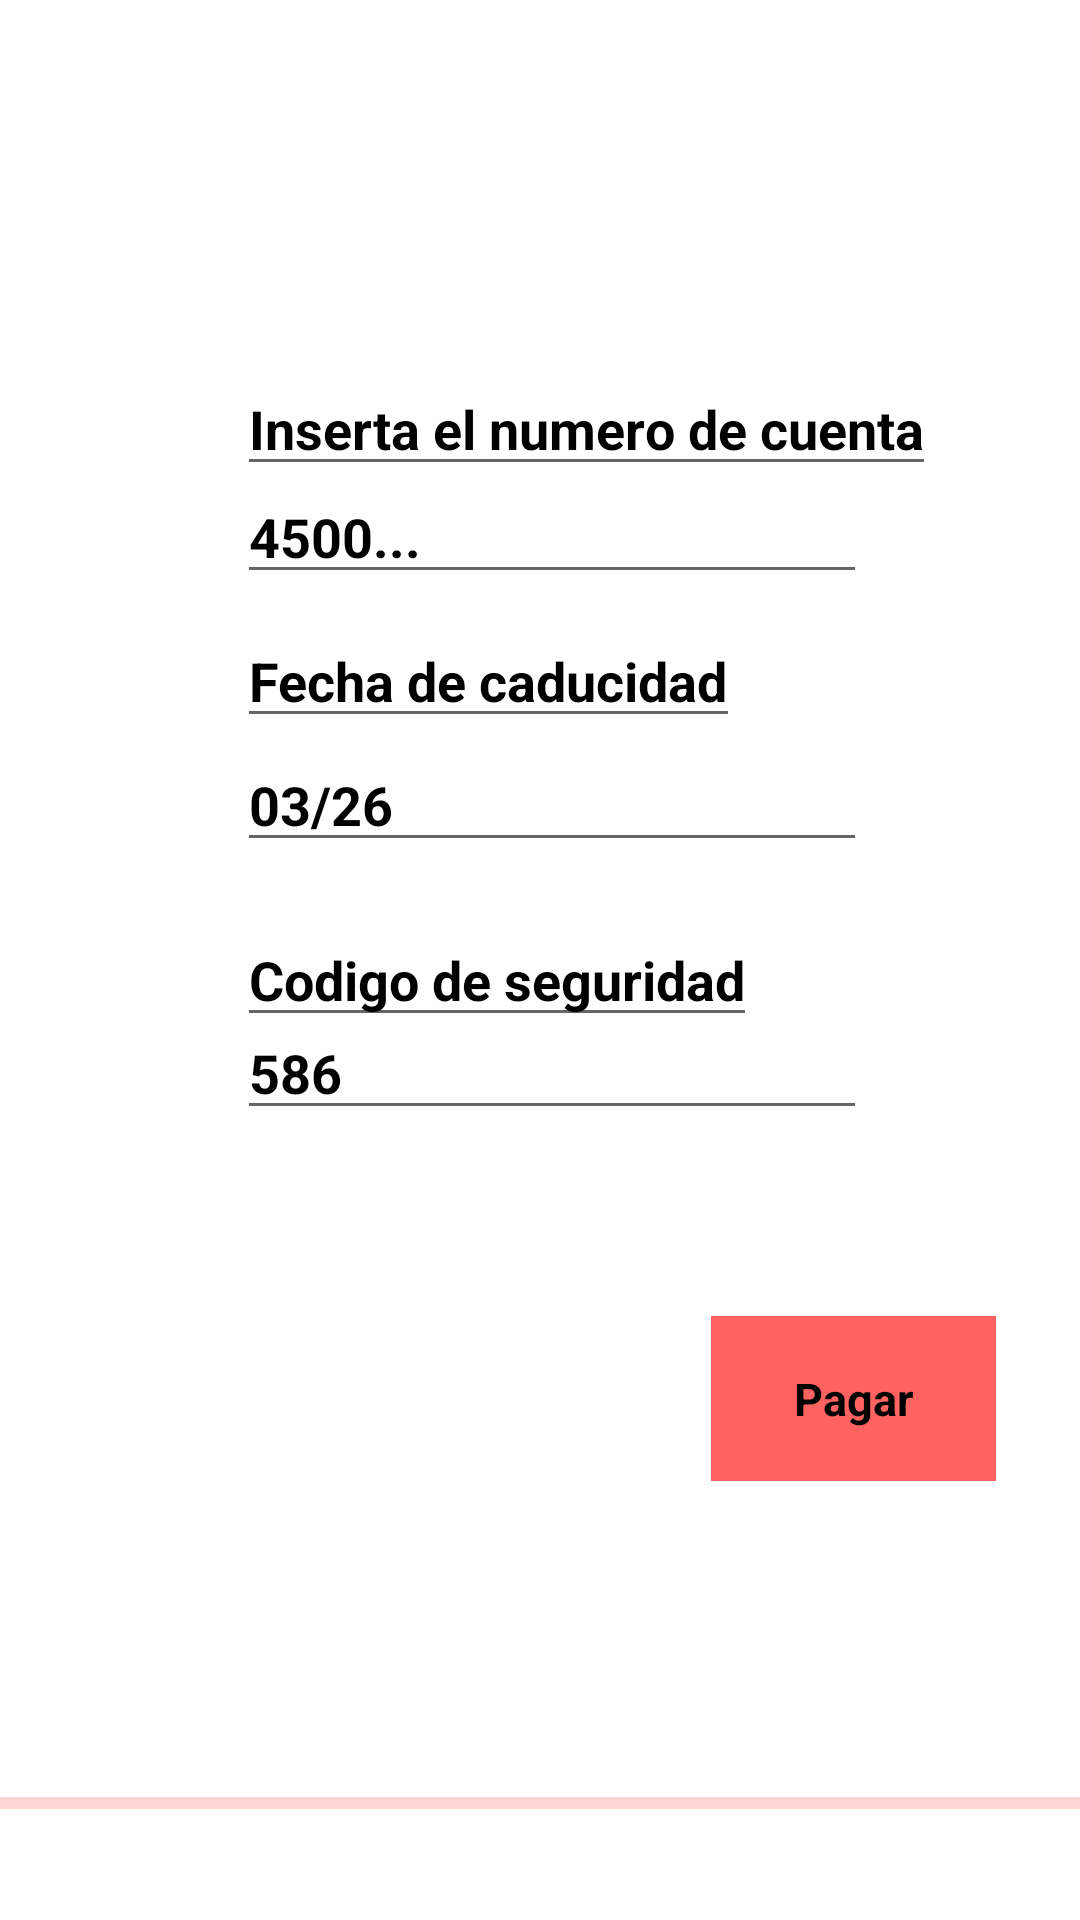

Android layout source for this screen:
<!-- AndroidManifest.xml: application theme AppTheme -->
<!-- res/layout/activity_pagar.xml -->
<?xml version="1.0" encoding="utf-8"?>
<androidx.constraintlayout.widget.ConstraintLayout xmlns:android="http://schemas.android.com/apk/res/android"
    xmlns:app="http://schemas.android.com/apk/res-auto"
    xmlns:tools="http://schemas.android.com/tools"
    android:layout_width="match_parent"
    android:layout_height="match_parent"
    tools:context=".Activity_Pagar">

    <TextView
        android:id="@+id/TVnumcuenta"
        android:layout_width="wrap_content"
        android:layout_height="wrap_content"
        android:layout_marginStart="79dp"
        android:layout_marginTop="140dp"
        android:text="@string/NumCuenta"
        style="@style/MyEditTextStyle"
        app:layout_constraintBottom_toTopOf="@+id/ETnumeroTarjeta"
        app:layout_constraintLeft_toLeftOf="parent"
        app:layout_constraintRight_toRightOf="parent"
        app:layout_constraintStart_toStartOf="parent"
        app:layout_constraintTop_toTopOf="parent"
        app:layout_constraintVertical_bias="0.787"/>

    <EditText
        android:id="@+id/ETnumeroTarjeta"
        android:layout_width="wrap_content"
        android:layout_height="wrap_content"
        android:layout_marginStart="79dp"
        android:layout_marginTop="150dp"
        android:autofillHints=""
        android:ems="10"
        android:hint="@string/NumTarjetaHint"
        android:inputType="number"
        android:maxLength="12"
        style="@style/MyEditTextStyle"
        app:layout_constraintStart_toStartOf="parent"
        app:layout_constraintTop_toTopOf="parent"
        app:layout_constraintBottom_toTopOf="@+id/TVFechaCad"
        app:layout_constraintLeft_toLeftOf="parent"
        app:layout_constraintRight_toRightOf="parent"
        app:layout_constraintTop_toBottomOf="@+id/TVnumcuenta"
        tools:targetApi="o"/>

    <TextView
        android:id="@+id/TVFechaCad"
        android:layout_width="wrap_content"
        android:layout_height="wrap_content"
        android:layout_marginStart="79dp"
        android:layout_marginTop="21dp"
        android:text="@string/FechaCredito"
        style="@style/MyEditTextStyle"
        app:layout_constraintBottom_toTopOf="@+id/ETfechaCaducidad"
        app:layout_constraintHorizontal_bias="1.0"
        app:layout_constraintLeft_toLeftOf="parent"
        app:layout_constraintRight_toRightOf="parent"
        app:layout_constraintStart_toStartOf="parent"
        app:layout_constraintTop_toBottomOf="@+id/ETnumeroTarjeta"
        app:layout_constraintTop_toTopOf="parent"
        app:layout_constraintVertical_bias="1.0"/>

    <EditText
        android:id="@+id/ETfechaCaducidad"
        android:layout_width="wrap_content"
        android:layout_height="wrap_content"
        android:layout_marginStart="79dp"
        android:layout_marginTop="48dp"
        android:autofillHints=""
        android:ems="10"
        android:maxLength="5"
        android:hint="@string/FechaCadHint"
        android:inputType="textPersonName"
        style="@style/MyEditTextStyle"
        tools:targetApi="o"
        app:layout_constraintBottom_toTopOf="@+id/TVCodSeguridad"
        app:layout_constraintLeft_toLeftOf="parent"
        app:layout_constraintRight_toRightOf="parent"
        app:layout_constraintStart_toStartOf="parent"
        app:layout_constraintTop_toBottomOf="@+id/ETnumeroTarjeta"/>

    <TextView
        android:id="@+id/TVCodSeguridad"
        android:layout_width="wrap_content"
        android:layout_height="wrap_content"
        android:layout_marginStart="79dp"
        android:layout_marginTop="17dp"
        android:text="@string/CodSeguridadtarjeta"
        style="@style/MyEditTextStyle"
        app:layout_constraintBottom_toTopOf="@+id/ETcodigoSeguridad"
        app:layout_constraintLeft_toLeftOf="parent"
        app:layout_constraintRight_toRightOf="parent"
        app:layout_constraintStart_toStartOf="parent"
        app:layout_constraintTop_toBottomOf="@+id/ETfechaCaducidad"/>

    <EditText
        android:id="@+id/ETcodigoSeguridad"
        android:layout_width="wrap_content"
        android:layout_height="wrap_content"
        android:layout_marginStart="79dp"
        android:layout_marginTop="48dp"
        android:autofillHints=""
        android:ems="10"
        android:hint="@string/CodsegHint"
        android:inputType="number"
        android:maxLength="3"
        style="@style/MyEditTextStyle"
        app:layout_constraintStart_toStartOf="parent"
        app:layout_constraintTop_toBottomOf="@+id/ETfechaCaducidad"
        tools:targetApi="o"/>

    <Button
        android:id="@+id/botonPagar"
        android:layout_width="95dp"
        android:layout_height="55dp"
        android:layout_marginEnd="28dp"
        android:layout_marginBottom="76dp"
        android:text="@string/BTNPagar"
        app:layout_constraintBottom_toBottomOf="parent"
        app:layout_constraintEnd_toEndOf="parent"
        app:layout_constraintTop_toBottomOf="@+id/ETcodigoSeguridad"
        app:layout_constraintVertical_bias="0.468"/>

    <ProgressBar
        android:id="@+id/barraProgesoPagar"
        style="?android:attr/progressBarStyleHorizontal"
        android:layout_width="365dp"
        android:layout_height="60dp"
        android:layout_marginBottom="9dp"
        android:progressBackgroundTint="@color/colorAccent"
        app:layout_constraintBottom_toBottomOf="parent"
        app:layout_constraintEnd_toEndOf="parent"
        app:layout_constraintStart_toStartOf="parent" />

</androidx.constraintlayout.widget.ConstraintLayout>
<!-- resources referenced by this layout -->
<resources>
  <color name="colorAccent">#FF6361</color>
  <string name="BTNPagar">Pagar</string>
  <string name="CodSeguridadtarjeta">Codigo de seguridad</string>
  <string name="CodsegHint">586</string>
  <string name="FechaCadHint">03/26</string>
  <string name="FechaCredito">Fecha de caducidad</string>
  <string name="NumCuenta">Inserta el numero de cuenta</string>
  <string name="NumTarjetaHint">4500...</string>
  <style name="MyEditTextStyle" parent="android:style/Widget.EditText">
          <item name="android:textColor">@color/colorTexto</item>
          <item name="android:textColorHint">@color/colorTexto</item>
          <item name="android:textStyle">bold</item>
      </style>
  <style name="AppTheme" parent="Theme.AppCompat.Light.DarkActionBar">
          <item name="colorPrimary">@color/colorPrimary</item>
          <item name="colorPrimaryDark">@color/colorPrimaryDark</item>
          <item name="colorAccent">@color/colorAccent</item>
          <item name="android:windowBackground">@color/ColordeFondo</item>
          <item name="android:textColor">@color/colorTexto</item>
          <item name="buttonStyle">@style/ButtonStyle</item>
          <item name="editTextStyle">@style/MyEditTextStyle</item>
      </style>
  <color name="colorTexto">#000000</color>
  <color name="colorPrimary">#FF6361</color>
  <color name="colorPrimaryDark">#FF6361</color>
  <color name="ColordeFondo">#FFFFFF</color>
  <style name="ButtonStyle" parent="@android:style/Widget.Button">
          <item name="android:background">@color/colorPrimary</item>
          <item name="android:textColor">@color/colorTexto</item>
          <item name="android:layout_width">wrap_content</item>
          <item name="android:layout_height">wrap_content</item>
          <item name="android:padding">5dp</item>
          <item name="android:textSize">15sp</item>
          <item name="android:textStyle">bold</item>
      </style>
</resources>
